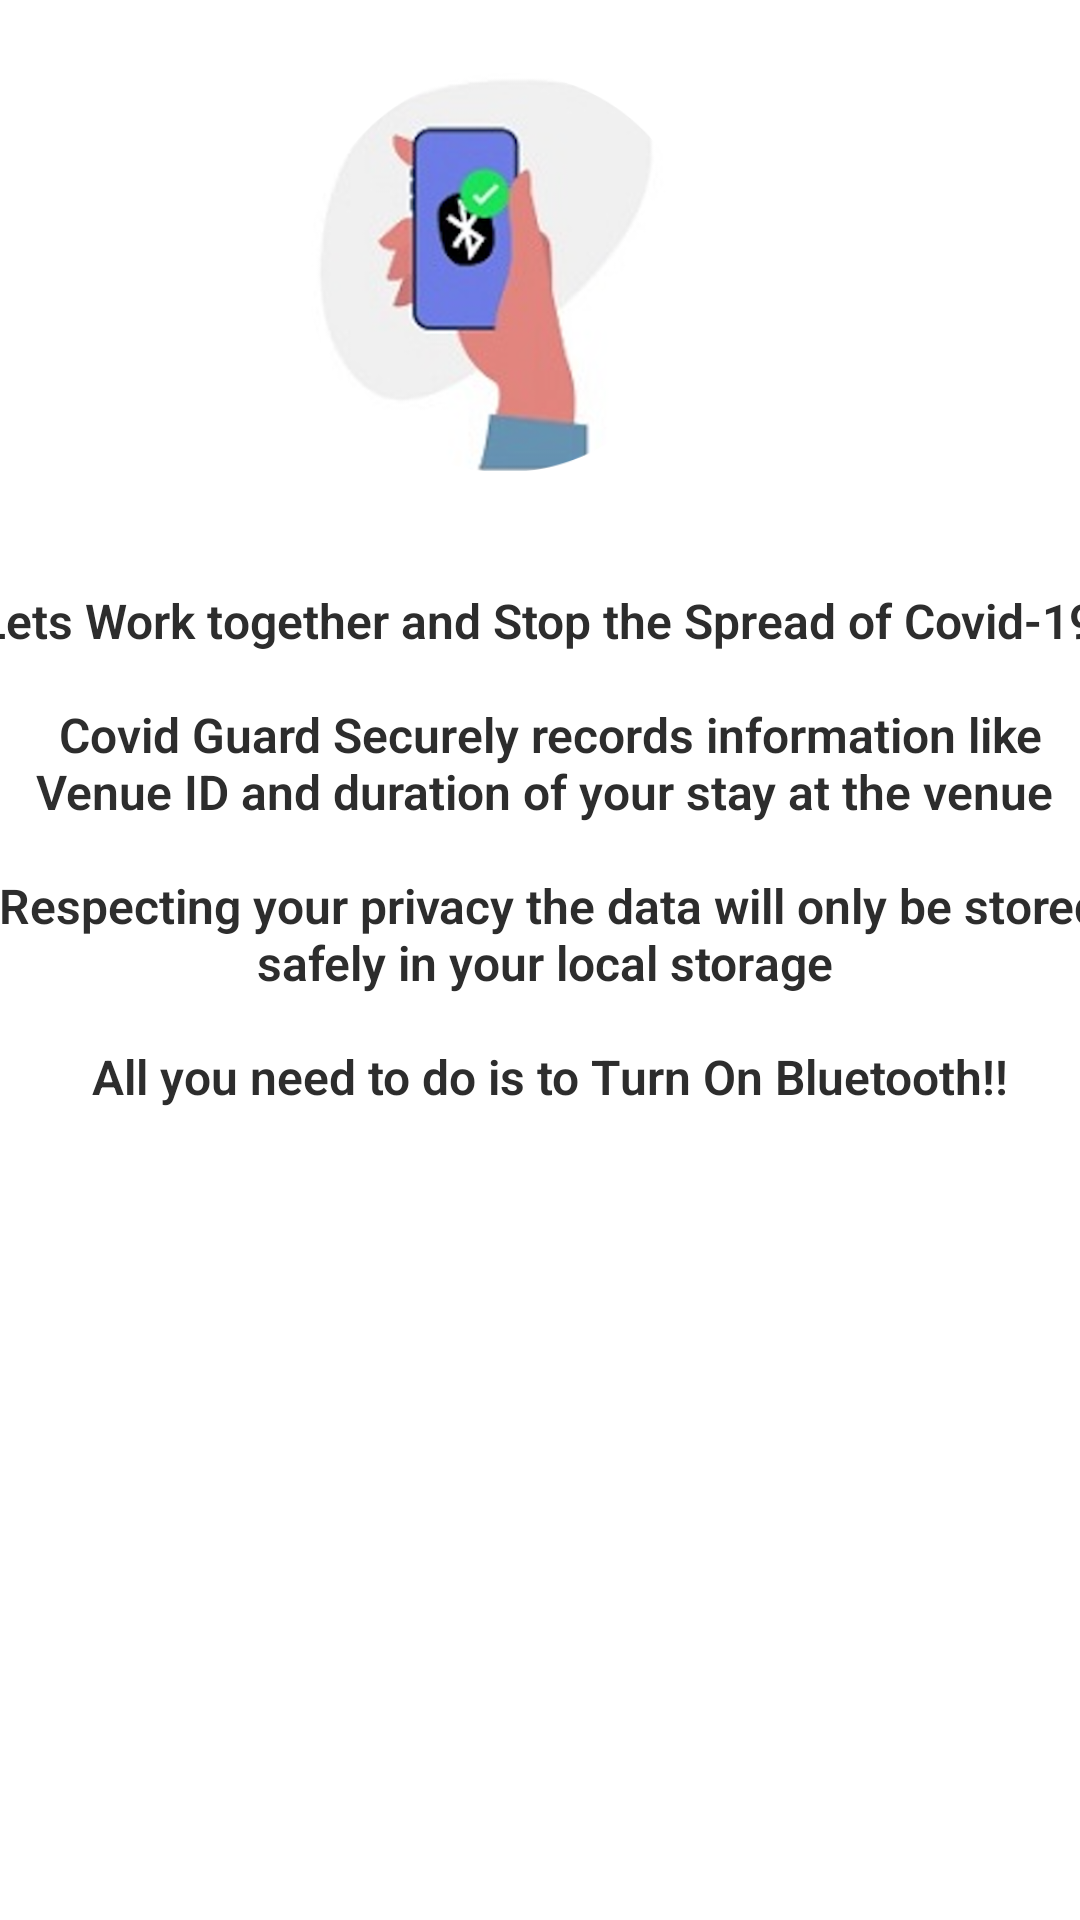

Write the Android layout XML for this screen, with the resource values it uses.
<!-- AndroidManifest.xml: application theme AppTheme -->
<!-- res/layout/activity_login.xml -->
<?xml version="1.0" encoding="utf-8"?>
<android.support.constraint.ConstraintLayout xmlns:android="http://schemas.android.com/apk/res/android"
    xmlns:app="http://schemas.android.com/apk/res-auto"
    xmlns:tools="http://schemas.android.com/tools"
    android:layout_width="match_parent"
    android:layout_height="match_parent"
    android:background="#ffffff"
    tools:context=".IntroActivity">

    <android.support.constraint.Guideline
        android:id="@+id/guideline4"
        android:layout_width="wrap_content"
        android:layout_height="wrap_content"
        android:orientation="horizontal"
        app:layout_constraintGuide_begin="149dp"
        app:layout_constraintGuide_percent="0.25" />

    <android.support.constraint.Guideline
        android:id="@+id/guideline5"
        android:layout_width="wrap_content"
        android:layout_height="wrap_content"
        android:orientation="horizontal"
        app:layout_constraintGuide_begin="20dp"
        app:layout_constraintGuide_percent="0.75" />

    <android.support.constraint.Guideline
        android:id="@+id/guideline6"
        android:layout_width="wrap_content"
        android:layout_height="wrap_content"
        android:orientation="horizontal"
        app:layout_constraintGuide_begin="20dp"
        app:layout_constraintGuide_percent="1.0" />

    <ImageView
        android:id="@+id/imageView2"
        android:layout_width="234dp"
        android:layout_height="133dp"
        android:layout_marginTop="24dp"
        android:contentDescription="TODO"
        app:layout_constraintBottom_toTopOf="@+id/textView2"
        app:layout_constraintEnd_toEndOf="parent"
        app:layout_constraintHorizontal_bias="0.406"
        app:layout_constraintStart_toStartOf="parent"
        app:layout_constraintTop_toTopOf="parent"
        app:layout_constraintVertical_bias="0.0"
        app:srcCompat="@drawable/bluetooth_hand" />

    <TextView
        android:id="@+id/textView2"
        android:layout_width="379dp"
        android:layout_height="309dp"
        android:layout_marginTop="36dp"
        android:fontFamily="sans-serif-light"
        android:text="@string/bluetooth_text"
        android:textAlignment="center"
        android:textAppearance="@style/TextAppearance.AppCompat.Display2"
        android:textColor="#2d2d2d"
        android:textSize="16dp"
        android:textStyle="bold"
        app:layout_constraintBottom_toTopOf="@+id/guideline5"
        app:layout_constraintEnd_toEndOf="parent"
        app:layout_constraintHorizontal_bias="0.444"
        app:layout_constraintStart_toStartOf="parent"
        app:layout_constraintTop_toTopOf="@+id/guideline4"
        app:layout_constraintVertical_bias="0.0" />

    <Button
        android:id="@+id/bluetooth"
        android:layout_width="314dp"
        android:layout_height="52dp"
        android:background="@drawable/btn_gradient_style"
        android:text="@string/turn_on_bluetooth"
        android:textColor="#fff"
        app:layout_constraintBottom_toTopOf="@+id/cont"
        app:layout_constraintEnd_toEndOf="parent"
        app:layout_constraintHorizontal_bias="0.453"
        app:layout_constraintStart_toStartOf="parent"
        app:layout_constraintTop_toTopOf="@+id/guideline5"
        app:layout_constraintVertical_bias="0.403" />

    <Button
        android:id="@+id/cont"
        android:layout_width="314dp"
        android:layout_height="52dp"
        android:layout_marginBottom="16dp"
        android:background="@drawable/btn_gradient_style"
        android:text="Continue"
        android:textColor="#FFFFFF"
        app:layout_constraintBottom_toBottomOf="parent"
        app:layout_constraintEnd_toEndOf="parent"
        app:layout_constraintHorizontal_bias="0.453"
        app:layout_constraintStart_toStartOf="parent"
        app:layout_constraintTop_toTopOf="@+id/guideline5"
        app:layout_constraintVertical_bias="1.0" />


</android.support.constraint.ConstraintLayout>
<!-- resources referenced by this layout -->
<resources>
  <!-- drawable bluetooth_hand: png bitmap (drawable, 101778 bytes) -->
  <string name="bluetooth_text">Lets Work together and Stop the Spread of Covid-19 \n\n Covid Guard Securely records information like Venue ID and duration of your stay at the venue\n\n Respecting your privacy the data will only be stored safely in your local storage\n\n All you need to do is to Turn On Bluetooth!!</string>
  <string name="turn_on_bluetooth">Turn on Bluetooth</string>
  <style name="AppTheme" parent="Theme.AppCompat.Light.DarkActionBar">
          
          <item name="colorPrimary">@color/colorPrimary</item>
          <item name="colorPrimaryDark">@color/colorPrimaryDark</item>
          <item name="colorAccent">@color/colorAccent</item>
          <item name="android:windowActionBar">false</item>
          <item name="android:windowNoTitle">true</item>
      </style>
  <color name="colorPrimary">#ffffff</color>
  <color name="colorPrimaryDark">#ffffff</color>
  <color name="colorAccent">#ffffff</color>
</resources>
